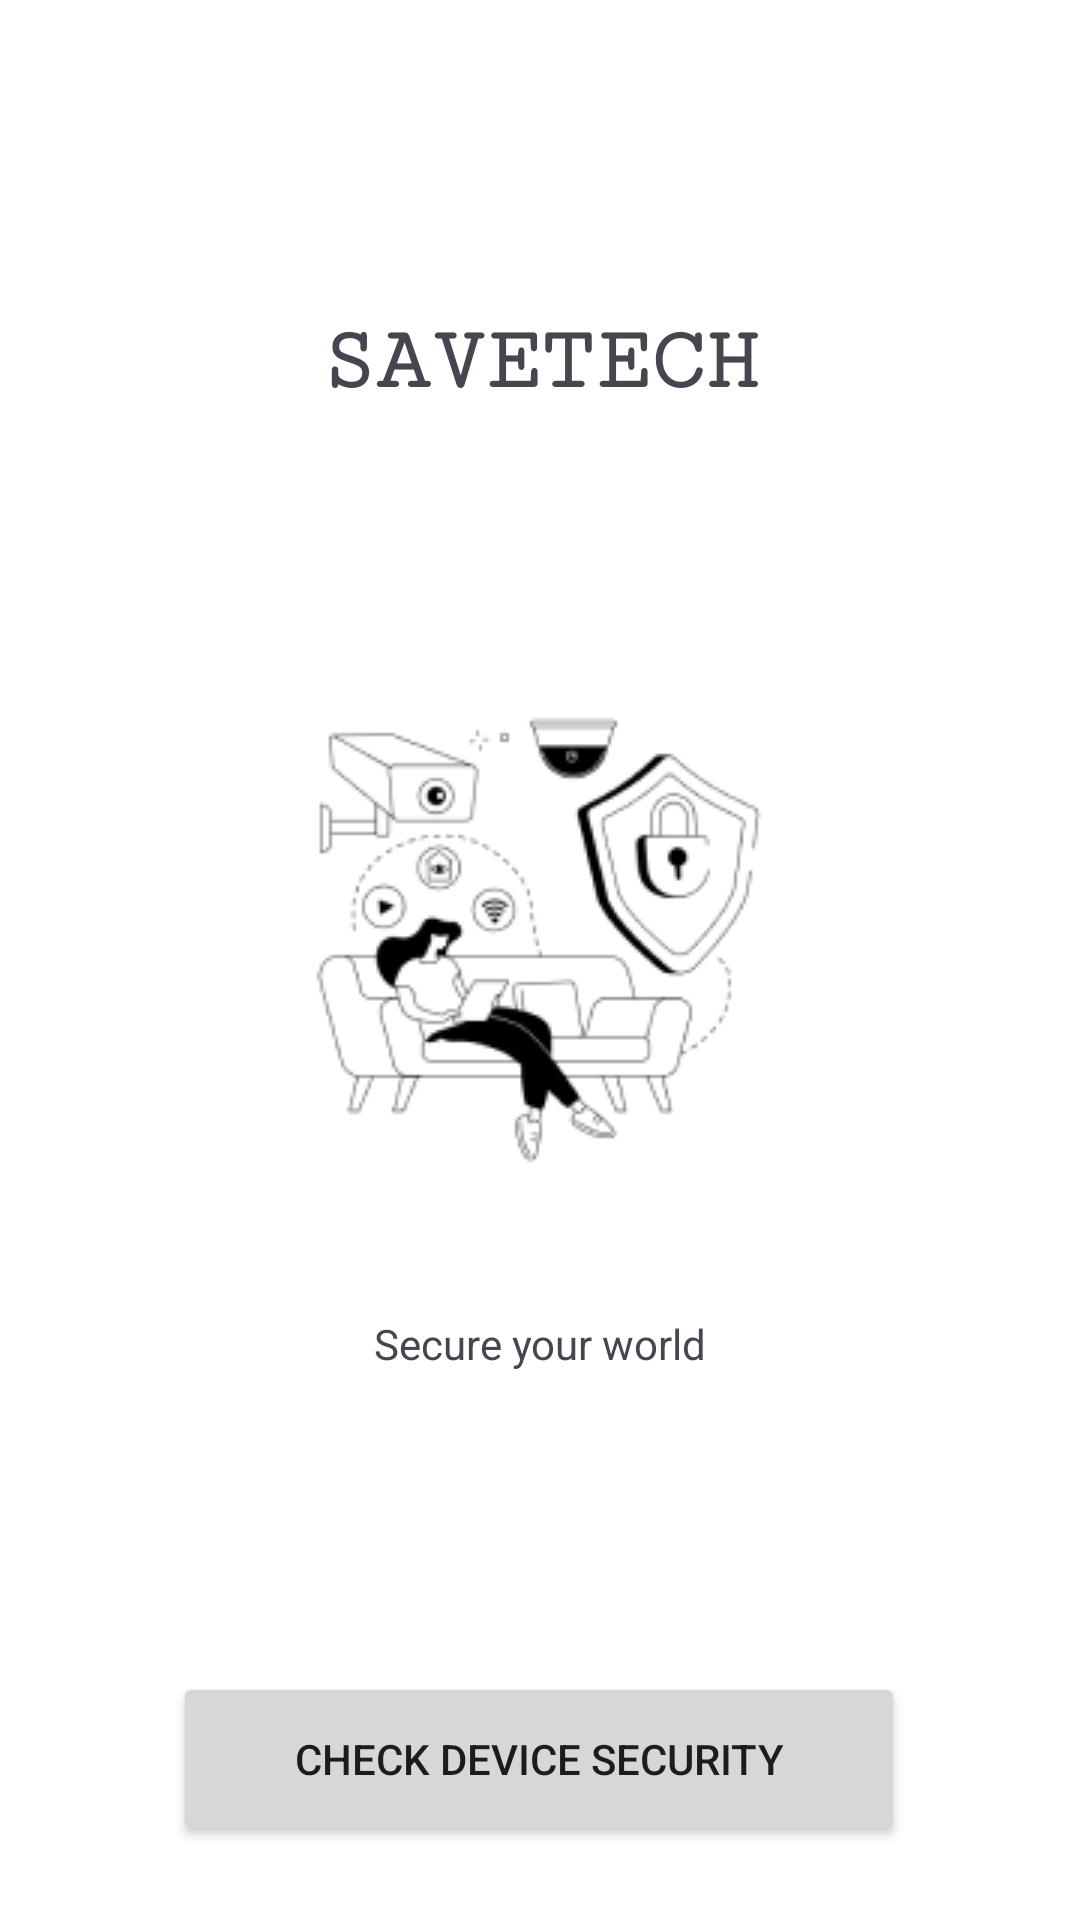

The Android layout XML behind this screen, and the referenced resources:
<!-- AndroidManifest.xml: application theme Theme.Int20h -->
<!-- res/layout/welcome_activity.xml -->
<?xml version="1.0" encoding="utf-8"?>
<androidx.constraintlayout.widget.ConstraintLayout xmlns:android="http://schemas.android.com/apk/res/android"
    xmlns:app="http://schemas.android.com/apk/res-auto"
    xmlns:tools="http://schemas.android.com/tools"
    android:layout_width="match_parent"
    android:layout_height="match_parent"
    android:background="@color/white">

    <TextView
        android:id="@+id/companyName"
        android:layout_width="match_parent"
        android:layout_height="wrap_content"
        android:layout_marginTop="104dp"
        android:fontFamily="serif-monospace"
        android:gravity="center"
        android:text="SAVETECH"
        android:textSize="30sp"
        android:textStyle="bold"
        app:layout_constraintStart_toStartOf="parent"
        app:layout_constraintTop_toTopOf="parent" />

    <ImageView
        android:id="@+id/welcomeImg"
        android:layout_width="wrap_content"
        android:layout_height="wrap_content"
        android:layout_marginTop="76dp"
        android:gravity="center"
        app:layout_constraintEnd_toEndOf="parent"
        app:layout_constraintHorizontal_bias="0.497"
        app:layout_constraintStart_toStartOf="parent"
        app:layout_constraintTop_toBottomOf="@+id/companyName"
        app:srcCompat="@drawable/bwink_msc_04_single_101" />

    <TextView
        android:id="@+id/textView"
        android:layout_width="wrap_content"
        android:layout_height="wrap_content"
        android:layout_marginTop="24dp"
        android:gravity="center"
        android:text="Secure your world"
        app:layout_constraintEnd_toEndOf="parent"
        app:layout_constraintStart_toStartOf="parent"
        app:layout_constraintTop_toBottomOf="@+id/welcomeImg" />

    <Button
        android:id="@+id/button"
        android:layout_width="244dp"
        android:layout_height="58dp"
        android:layout_marginTop="100dp"
        android:gravity="center"
        android:text="Check device security"
        app:layout_constraintEnd_toEndOf="parent"
        app:layout_constraintHorizontal_bias="0.497"
        app:layout_constraintStart_toStartOf="parent"
        app:layout_constraintTop_toBottomOf="@+id/textView"
        android:onClick="buttonClick" />

</androidx.constraintlayout.widget.ConstraintLayout>
<!-- resources referenced by this layout -->
<resources>
  <!-- drawable bwink_msc_04_single_101: png bitmap (drawable, 12670 bytes) -->
  <style name="Theme.Int20h" parent="Base.Theme.Int20h" />
  <style name="Base.Theme.Int20h" parent="Theme.Material3.DayNight.NoActionBar">
          
          
      </style>
  <!-- not gathered from this repository: default colours our renderer supplied (Android Studio template values) -->
  <color name="white">#FFFFFFFF</color>
</resources>
